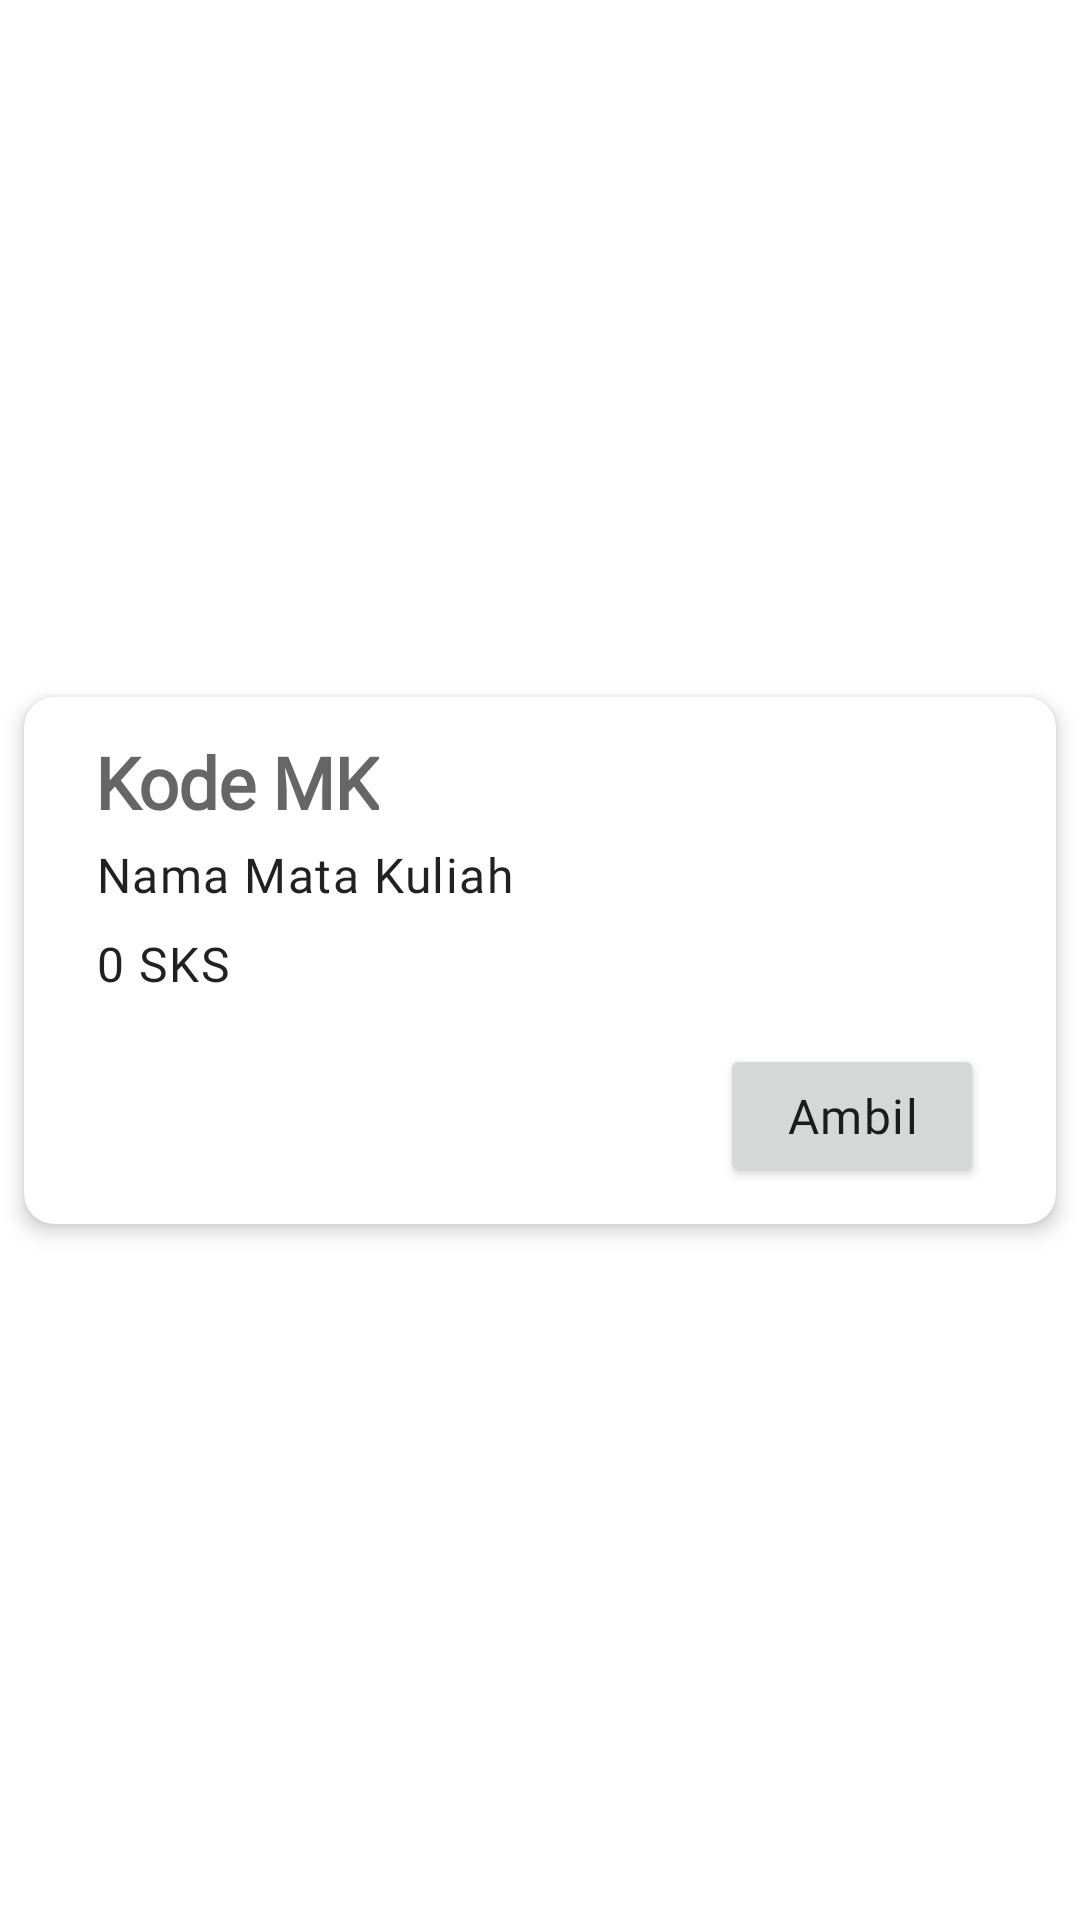

This screen was rendered from an Android layout file. Write that file and the resources it references.
<!-- AndroidManifest.xml: application theme Theme.MyLulus06 -->
<!-- res/layout/matkul_card_layout.xml -->
<?xml version="1.0" encoding="utf-8"?>
<androidx.constraintlayout.widget.ConstraintLayout xmlns:android="http://schemas.android.com/apk/res/android"
    xmlns:app="http://schemas.android.com/apk/res-auto"
    xmlns:tools="http://schemas.android.com/tools"
    android:layout_width="match_parent"
    android:layout_height="wrap_content">

    <androidx.cardview.widget.CardView
        android:id="@+id/cardView"
        android:layout_width="match_parent"
        android:layout_height="wrap_content"
        android:layout_marginStart="8dp"
        android:layout_marginTop="8dp"
        android:layout_marginEnd="8dp"
        android:layout_marginBottom="8dp"
        app:cardCornerRadius="10dp"
        app:cardElevation="4dp"
        app:cardMaxElevation="4dp"
        app:layout_constraintBottom_toBottomOf="parent"
        app:layout_constraintEnd_toEndOf="parent"
        app:layout_constraintStart_toStartOf="parent"
        app:layout_constraintTop_toTopOf="parent">

        <androidx.constraintlayout.widget.ConstraintLayout
            android:layout_width="match_parent"
            android:layout_height="match_parent">

            <TextView
                android:id="@+id/txtKode"
                android:layout_width="wrap_content"
                android:layout_height="wrap_content"
                android:layout_marginStart="24dp"
                android:layout_marginTop="12dp"
                android:fontFamily="@font/poppins_bold"
                android:text="Kode MK"
                android:textAppearance="@style/heading1"
                android:textSize="24sp"
                android:textStyle="bold"
                app:layout_constraintStart_toStartOf="parent"
                app:layout_constraintTop_toTopOf="parent" />

            <TextView
                android:id="@+id/txtNama"
                android:layout_width="wrap_content"
                android:layout_height="wrap_content"
                android:layout_marginStart="24dp"
                android:layout_marginTop="4dp"
                android:fontFamily="@font/poppins"
                android:text="Nama Mata Kuliah"
                android:textAppearance="@style/body"
                app:layout_constraintStart_toStartOf="parent"
                app:layout_constraintTop_toBottomOf="@+id/txtKode" />

            <TextView
                android:id="@+id/txtSks"
                android:layout_width="wrap_content"
                android:layout_height="wrap_content"
                android:layout_marginStart="24dp"
                android:layout_marginTop="8dp"
                android:fontFamily="@font/poppins"
                android:text="0 SKS"
                android:textAppearance="@style/body"
                app:layout_constraintStart_toStartOf="parent"
                app:layout_constraintTop_toBottomOf="@+id/txtNama" />

            <Button
                android:id="@+id/btnAmbil"
                android:layout_width="wrap_content"
                android:layout_height="wrap_content"
                android:layout_marginTop="16dp"
                android:layout_marginEnd="24dp"
                android:layout_marginBottom="12dp"
                android:fontFamily="@font/poppins"
                android:text="Ambil"
                android:textAppearance="@style/body"
                app:layout_constraintBottom_toBottomOf="parent"
                app:layout_constraintEnd_toEndOf="parent"
                app:layout_constraintTop_toBottomOf="@+id/txtSks" />
        </androidx.constraintlayout.widget.ConstraintLayout>
    </androidx.cardview.widget.CardView>
</androidx.constraintlayout.widget.ConstraintLayout>
<!-- resources referenced by this layout -->
<resources>
  <style name="body" parent="TextAppearance.MaterialComponents.Body1">
          <item name="fontFamily">@font/poppins</item>
          <item name="android:textSize">16sp</item>
      </style>
  <style name="heading1" parent="TextAppearance.MaterialComponents.Headline1">
          <item name="fontFamily">@font/poppins_bold</item>
          <item name="android:textSize">48sp</item>
      </style>
  <style name="Theme.MyLulus06" parent="Theme.MaterialComponents.DayNight.NoActionBar">
          
          <item name="colorPrimary">@color/red_custom</item>
          <item name="colorPrimaryVariant">@color/red_custom</item>
          <item name="colorOnPrimary">@color/white</item>
          
          <item name="colorSecondary">@color/red_custom2</item>
          <item name="colorSecondaryVariant">@color/red_custom2</item>
          <item name="colorOnSecondary">@color/white</item>
          
          <item name="android:statusBarColor" tools:targetApi="l">?attr/colorPrimaryVariant</item>
          
          <item name="android:colorBackground">@color/white</item>
      </style>
  <color name="red_custom">#9C0107</color>
  <color name="white">#FFFFFFFF</color>
  <color name="red_custom2">#8C2419</color>
</resources>
